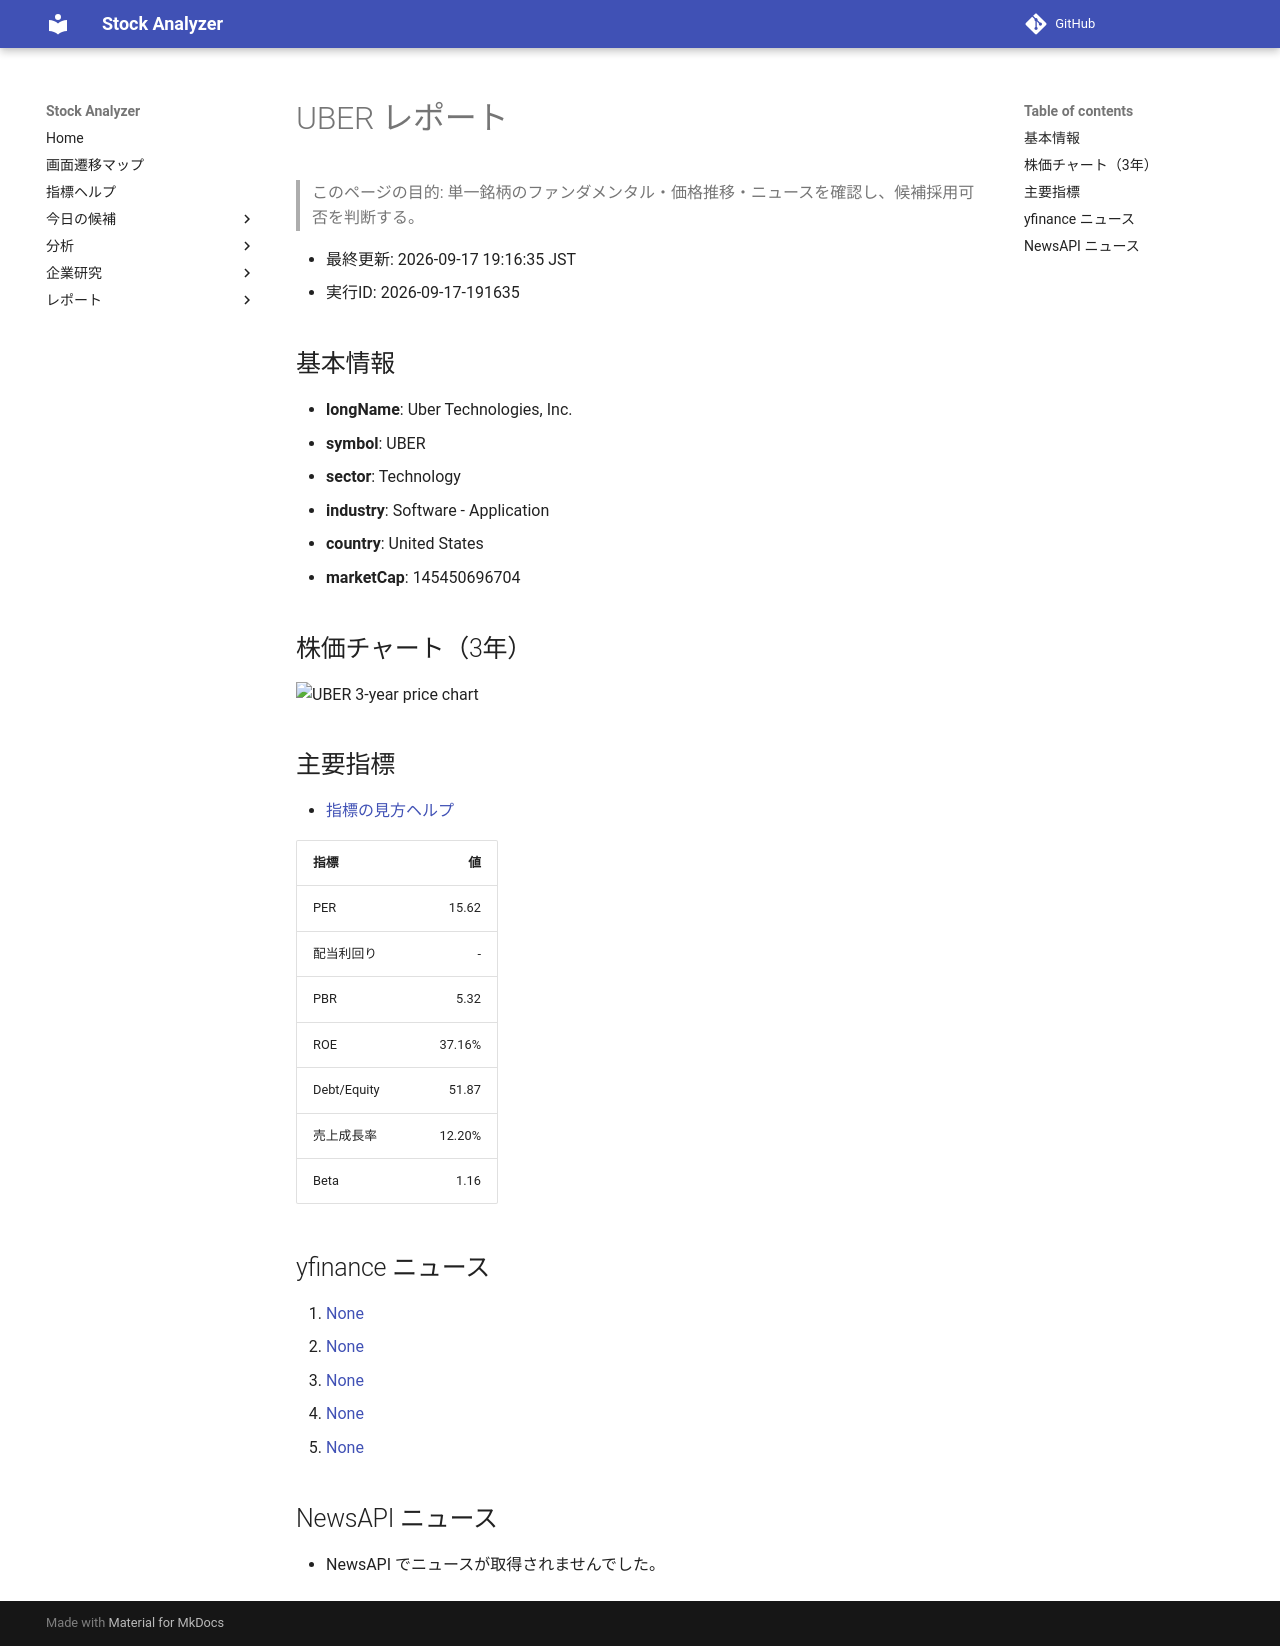

repository: Yumi-note/Making-APP · page: reports/2026-09-17/191635/UBER/index.html · generator: mkdocs

# UBER レポート

> このページの目的: 単一銘柄のファンダメンタル・価格推移・ニュースを確認し、候補採用可否を判断する。

- 最終更新: 2026-09-17 19:16:35 JST
- 実行ID: 2026-09-17-191635

## 基本情報

- **longName**: Uber Technologies, Inc.
- **symbol**: UBER
- **sector**: Technology
- **industry**: Software - Application
- **country**: United States
- **marketCap**: 145450696704

## 株価チャート（3年）

![UBER 3-year price chart](UBER_3y.png)

## 主要指標

- [指標の見方ヘルプ](../../../../indicators.md)

| 指標 | 値 |
|---|---:|
| PER | 15.62 |
| 配当利回り | - |
| PBR | 5.32 |
| ROE | 37.16% |
| Debt/Equity | 51.87 |
| 売上成長率 | 12.20% |
| Beta | 1.16 |

## yfinance ニュース

1. [None](None)
2. [None](None)
3. [None](None)
4. [None](None)
5. [None](None)

## NewsAPI ニュース

- NewsAPI でニュースが取得されませんでした。
